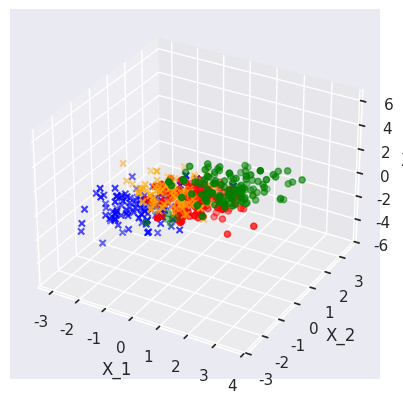

Python code for this plot:
import matplotlib.pyplot as plt
import numpy as np
import pandas as pd
import seaborn as sns

sns.set()

n_samples = 500

U_A = np.random.uniform(0, 1, n_samples)
A = 2 * (U_A > 0.5) - 1  # needs to be +1 or -1

U_X_1 = np.random.normal(0, 1, n_samples)
X_1 = A + U_X_1

U_X_2 = np.random.normal(0, 1, n_samples)
X_2 = 0 + U_X_2

U_X_3 = np.random.normal(0, 1, n_samples)
X_3 = X_1 - X_2 + U_X_3

# h = (1 + np.exp(-X_1 + X_2 - X_3)) ** (-1)
h = (1 + np.exp(5-(X_1 + X_2 + X_3)**2)) ** (-1)
# h = (1 + np.exp(1 - X_1 + X_2 - X_3 + X_1 * X_2 - 0.1 * X_1 * X_3 + 0.01 * X_2 * X_3)) ** (-1)
Y = 2 * (h > 0.5) - 1  # needs to be +1 or -1

print("The following 4 numbers should be roughly equal for a balanced dataset")
print("Class +1:", sum((Y == 1)))
print("Class -1:", sum((Y == -1)))
print("Attribute +1:", sum((A == 1)))
print("Attribute -1:", sum((A == -1)))

synth_data = np.stack([Y, A, X_1, X_2, X_3], axis=1)
synth_data_frame = pd.DataFrame(synth_data)

# sns.pairplot(synth_data_frame)

fig = plt.figure()
ax = fig.add_subplot(111, projection='3d')

ax.set_xlabel("X_1")
ax.set_ylabel("X_2")
ax.set_zlabel("X_3")

# label_pos = (Y == 1)
# label_neg = (Y == -1)
# group_pos = (A == 1)
# group_neg = (A == -1)

ax.scatter(X_1[(Y == 1) & (A == 1)], X_2[(Y == 1) & (A == 1)], X_3[(Y == 1) & (A == 1)], color='green', marker='o')
ax.scatter(X_1[(Y == -1) & (A == 1)], X_2[(Y == -1) & (A == 1)], X_3[(Y == -1) & (A == 1)], color='red', marker='o')
ax.scatter(X_1[(Y == 1) & (A == -1)], X_2[(Y == 1) & (A == -1)], X_3[(Y == 1) & (A == -1)], color='blue', marker='x')
ax.scatter(X_1[(Y == -1) & (A == -1)], X_2[(Y == -1) & (A == -1)], X_3[(Y == -1) & (A == -1)], color='orange', marker='x')

plt.show()
